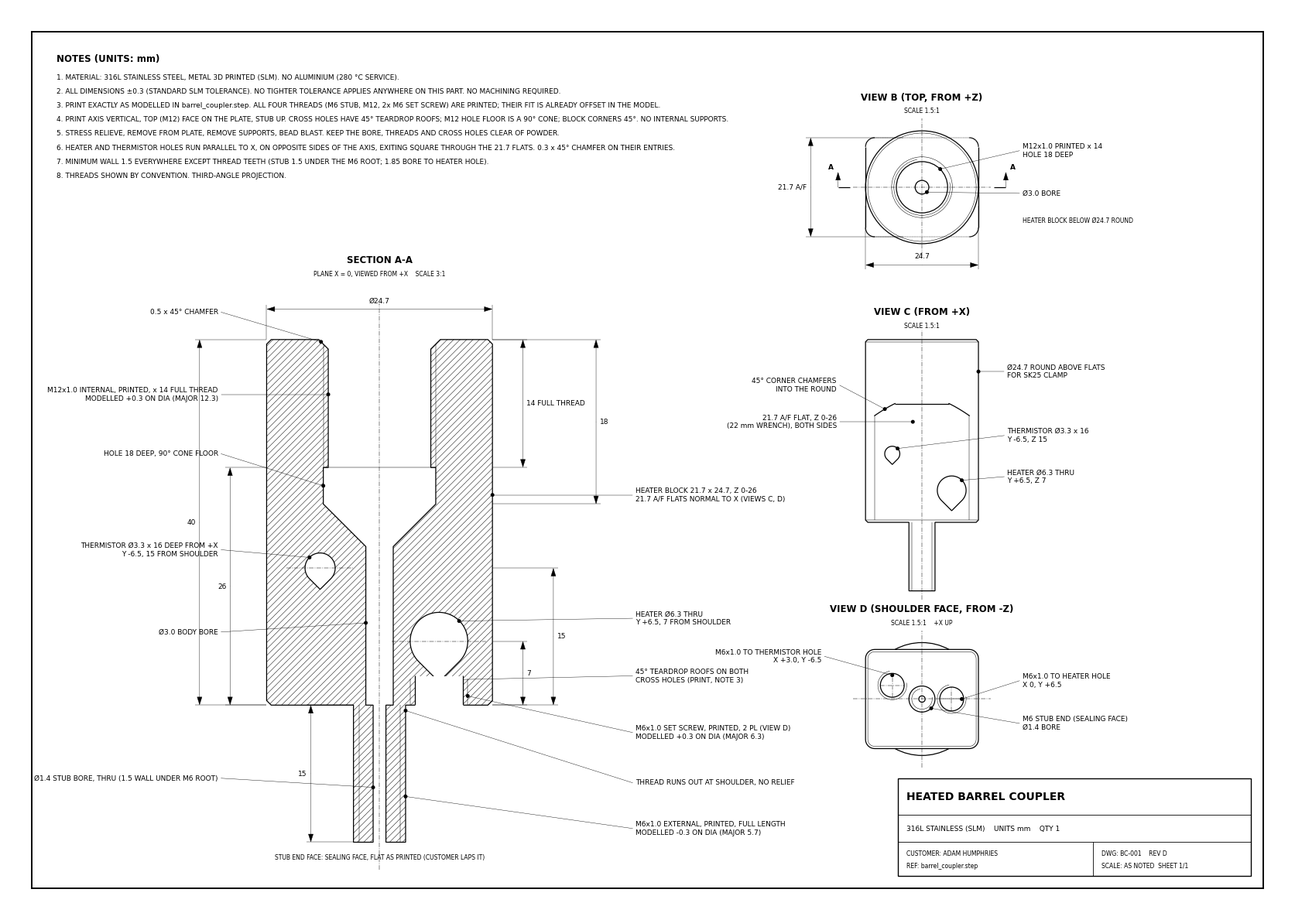

Python code for this plot: (Note: this script raises an exception after producing the figure.)
"""
Drawing BC-001 for the heated barrel coupler (matplotlib). Matches barrel_coupler.py and shop_order.md.

Run:  python make_drawing.py   -> barrel_coupler_drawing.pdf next to this file

Model axes as in barrel_coupler.py: Z is the part axis (shoulder z = 0, top z = 40, stub tip z = -15),
the heater hole runs along X at Y = +6.5, the thermistor hole along X at Y = -6.5, both exiting
through the heater block's wrench flats (normal to X).
Views are third-angle: section A-A and view C look from +X (+Y to the right), view B looks down
from +Z, view D looks up at the shoulder face from -Z.
"""
from math import asin, cos, pi, sin, sqrt
from pathlib import Path

import matplotlib

matplotlib.use("Agg")
import matplotlib.pyplot as plt
from matplotlib.patches import Arc, Circle, Polygon, Rectangle

# ---- geometry (mm), same numbers as barrel_coupler.py (fits already offset for the ±0.3 print) ----
BODY_R, BODY_L, CH = 12.35, 40.0, 0.5
STUB_R, STUB_L = 2.85, 15.0
STUB_MINOR_R = STUB_R - 0.5 * 1.2269
BORE_R, STUB_BORE_R = 1.5, 0.7
M12_MAJOR_R, M12_THREAD, M12_HOLE_DEPTH = 6.15, 14.0, 18.0
M12_MINOR_R = M12_MAJOR_R - 0.5 * 1.0825
FLAT, BLOCK_Z1, BLOCK_R = 10.85, 26.0, 2.0       # heater block: flats at X = ±10.85, Y faces at ±BODY_R, R2 corners
HEATER_R, HEATER_Y, HEATER_Z = 3.15, 6.5, 7.0
THERM_R, THERM_Y, THERM_Z, THERM_DEPTH = 1.65, -6.5, 15.0, 16.0
SET_MAJOR_R = 3.15
SET_MINOR_R = SET_MAJOR_R - 0.5 * 1.0825
THERM_SET_X = 3.0
z_floor = BODY_L - M12_HOLE_DEPTH                 # 22: end of the plain hole below the thread
z_cone = z_floor - (M12_MAJOR_R - BORE_R)         # 90° cone down to the bore
z_thread = BODY_L - M12_THREAD                    # 26
y_round = sqrt(BODY_R ** 2 - FLAT ** 2)           # 5.9: where the flats meet the Ø24.7 round at z = 26


def corner_cone_edge(n=12):
    """Edge where the 45° corner cone (r = BODY_R + 26 - z) cuts the +X flat: (y, z) from the round to the R2 corner."""
    y_end = BODY_R - BLOCK_R
    return [(y, BLOCK_Z1 - (sqrt(FLAT ** 2 + y ** 2) - BODY_R))
            for y in (y_round + (y_end - y_round) * i / n for i in range(n + 1))]

THICK, THIN, DIMW = 0.9, 0.35, 0.3
FS, FS_SMALL, FS_TITLE = 6.5, 5.5, 8.5
plt.rcParams.update({"font.family": "DejaVu Sans", "hatch.linewidth": 0.35, "pdf.fonttype": 42})

fig = plt.figure(figsize=(420 / 25.4, 297 / 25.4))
ax = fig.add_axes([0, 0, 1, 1])
ax.set_xlim(0, 420)
ax.set_ylim(0, 297)
ax.set_aspect("equal")
ax.axis("off")


# ---- drawing helpers ----
def view(x0, y0, s):
    return lambda u, v: (x0 + s * u, y0 + s * v)


def poly(pts, **kw):
    kw.setdefault("lw", THICK)
    kw.setdefault("fill", False)
    ax.add_patch(Polygon(pts, closed=True, joinstyle="miter", **kw))


def line(p, q, lw=THIN, ls="-", color="k", **kw):
    ax.plot([p[0], q[0]], [p[1], q[1]], color=color, lw=lw, ls=ls, solid_capstyle="butt", **kw)


def text(x, y, s, size=FS, ha="left", va="center", **kw):
    ax.text(x, y, s, fontsize=size, ha=ha, va=va, **kw)


def centerline(p, q):
    line(p, q, lw=THIN, ls=(0, (12, 3, 2, 3)))


def arrow(tip, tail):
    ax.annotate("", xy=tip, xytext=tail,
                arrowprops=dict(arrowstyle="-|>,head_length=0.7,head_width=0.22", lw=DIMW, color="k",
                                shrinkA=0, shrinkB=0))


def dim_v(x, y1, y2, label, ext_from=None, side="right"):
    """Vertical dimension at page x between page y1 and y2. ext_from = page x the extension lines start at."""
    if ext_from is not None:
        for y in (y1, y2):
            line((ext_from, y), (x + (1.5 if x > ext_from else -1.5), y), lw=DIMW)
    arrow((x, y1), ((x, (y1 + y2) / 2)))
    arrow((x, y2), ((x, (y1 + y2) / 2)))
    if side == "right":
        text(x + 1.2, (y1 + y2) / 2, label, ha="left")
    else:
        text(x - 1.2, (y1 + y2) / 2, label, ha="right")


def dim_h(y, x1, x2, label, ext_from=None):
    if ext_from is not None:
        for x in (x1, x2):
            line((x, ext_from), (x, y + (1.5 if y > ext_from else -1.5)), lw=DIMW)
    arrow((x1, y), ((x1 + x2) / 2, y))
    arrow((x2, y), ((x1 + x2) / 2, y))
    text((x1 + x2) / 2, y + 1.6, label, ha="center", va="bottom")


def callout(target, at, lines_, ha="left"):
    """Leader from text at `at` to a dot on `target`."""
    ax.plot([at[0], target[0]], [at[1], target[1]], color="k", lw=DIMW)
    ax.add_patch(Circle(target, 0.45, color="k"))
    text(at[0] + (1.0 if ha == "left" else -1.0), at[1], "\n".join(lines_), ha=ha, size=FS, linespacing=1.25)


def teardrop(cx, cy, r, s, P):
    """Circle of radius r with a 45° roof whose point aims toward -Z (the shoulder), in page coords via P."""
    pts = []
    for i in range(0, 61):                       # arc from -45° counter-clockwise round to 225°
        a = (-45 + 270 * i / 60) * pi / 180
        pts.append(P(cx + r * cos(a), cy + r * sin(a)))
    pts.append(P(cx, cy - r * sqrt(2)))
    return pts


def thread_arc(c, r, lw=THIN):
    """Three-quarter thin circle: end-view symbol for a thread."""
    ax.add_patch(Arc(c, 2 * r, 2 * r, theta1=100, theta2=370, lw=lw))


# =====================================================================================
# SECTION A-A (plane X = 0, viewed from +X), scale 3:1
# =====================================================================================
S = 3.0
SX, SY = 122.0, 68.0
P = view(SX, SY, S)

half = [
    (STUB_BORE_R, -STUB_L), (STUB_R, -STUB_L), (STUB_R, 0),
    (BODY_R - CH, 0), (BODY_R, CH),
    (BODY_R, BODY_L - CH), (BODY_R - CH, BODY_L), (M12_MAJOR_R + CH, BODY_L),
    (M12_MINOR_R, BODY_L - CH - (M12_MAJOR_R - M12_MINOR_R)), (M12_MINOR_R, z_thread), (M12_MAJOR_R, z_thread),
    (M12_MAJOR_R, z_floor), (BORE_R, z_cone), (BORE_R, 0), (STUB_BORE_R, 0),
]
for sgn in (1, -1):
    pts = [P(sgn * y, z) for y, z in half]
    poly(pts, fill=False, hatch="////", lw=THICK)

# Holes cut by the section (white over the hatch)
poly(teardrop(HEATER_Y, HEATER_Z, HEATER_R, S, P), facecolor="white", fill=True, edgecolor="k", lw=THICK)
poly(teardrop(THERM_Y, THERM_Z, THERM_R, S, P), facecolor="white", fill=True, edgecolor="k", lw=THICK)
# Heater set screw (lies in the section plane): Ø2.5 tap drill from the shoulder up into the heater hole
set_top = HEATER_Z - HEATER_R * sqrt(2) + 0.6
ax.add_patch(Rectangle(P(HEATER_Y - SET_MINOR_R, 0), 2 * S * SET_MINOR_R, S * set_top,
                       facecolor="white", edgecolor="none", zorder=3))
for sgn in (1, -1):
    line(P(HEATER_Y + sgn * SET_MINOR_R, 0), P(HEATER_Y + sgn * SET_MINOR_R, HEATER_Z - HEATER_R * 1.2), lw=THICK, zorder=4)
    line(P(HEATER_Y + sgn * SET_MAJOR_R, 0), P(HEATER_Y + sgn * SET_MAJOR_R, HEATER_Z - HEATER_R * 1.3), lw=THIN, zorder=4)
line(P(HEATER_Y - SET_MINOR_R, 0), P(HEATER_Y + SET_MINOR_R, 0), lw=THICK, color="white", zorder=4)

# Thread convention lines: M12 major (internal, thin), M6 minor (external, thin)
for sgn in (1, -1):
    line(P(sgn * M12_MAJOR_R, BODY_L - CH), P(sgn * M12_MAJOR_R, z_thread))
    line(P(sgn * STUB_MINOR_R, -STUB_L), P(sgn * STUB_MINOR_R, 0))
line(P(-M12_MAJOR_R, z_thread), P(M12_MAJOR_R, z_thread))          # end of full thread
centerline(P(0, -STUB_L - 3), P(0, BODY_L + 4))
centerline(P(HEATER_Y - HEATER_R - 2, HEATER_Z), P(HEATER_Y + HEATER_R + 2, HEATER_Z))
centerline(P(THERM_Y - THERM_R - 2, THERM_Z), P(THERM_Y + THERM_R + 2, THERM_Z))

text(SX, P(0, BODY_L)[1] + 26, "SECTION A-A", size=FS_TITLE, ha="center", weight="bold")
text(SX, P(0, BODY_L)[1] + 21.5, "PLANE X = 0, VIEWED FROM +X    SCALE 3:1", size=FS_SMALL, ha="center")

# Dimensions
top = P(0, BODY_L)[1]
dim_h(top + 10, P(-BODY_R, 0)[0], P(BODY_R, 0)[0], "Ø24.7", ext_from=top)
xl = P(-BODY_R, 0)[0]
dim_v(xl - 22, P(0, 0)[1], P(0, BODY_L)[1], "40", ext_from=xl, side="left")
dim_v(xl - 12, P(0, 0)[1], P(0, BLOCK_Z1)[1], "26", ext_from=xl, side="left")
dim_v(P(-STUB_R, 0)[0] - 14, P(0, -STUB_L)[1], P(0, 0)[1], "15", ext_from=P(-STUB_R, 0)[0], side="left")
xr = P(BODY_R, 0)[0]
dim_v(xr + 10, P(0, 0)[1], P(0, HEATER_Z)[1], "7", ext_from=xr)
dim_v(xr + 20, P(0, 0)[1], P(0, THERM_Z)[1], "15", ext_from=xr)
dim_v(xr + 10, P(0, z_thread)[1], P(0, BODY_L)[1], "14 FULL THREAD", ext_from=xr)
dim_v(xr + 34, P(0, z_floor)[1], P(0, BODY_L)[1], "18", ext_from=xr)

# Callouts, left
lx = 18
callout(P(-M12_MINOR_R, 34), (lx + 52, P(0, 34)[1]), ["M12x1.0 INTERNAL, PRINTED, x 14 FULL THREAD", "MODELLED +0.3 ON DIA (MAJOR 12.3)"], ha="right")
callout(P(-M12_MAJOR_R, 24), (lx + 52, P(0, 27.5)[1]), ["HOLE 18 DEEP, 90° CONE FLOOR"], ha="right")
callout(P(-(M12_MAJOR_R + 0.25), BODY_L - 0.25), (lx + 52, P(0, 43)[1]), ["0.5 x 45° CHAMFER"], ha="right")
callout(P(THERM_Y - THERM_R * 0.7, THERM_Z + THERM_R * 0.7), (lx + 52, P(0, 17)[1]),
        ["THERMISTOR Ø3.3 x 16 DEEP FROM +X", "Y -6.5, 15 FROM SHOULDER"], ha="right")
callout(P(-BORE_R, 9), (lx + 52, P(0, 8)[1]), ["Ø3.0 BODY BORE"], ha="right")
callout(P(-STUB_BORE_R, -9), (lx + 52, P(0, -8)[1]), ["Ø1.4 STUB BORE, THRU (1.5 WALL UNDER M6 ROOT)"], ha="right")

# Callouts, right
rx = xr + 46
callout(P(BODY_R, 23), (rx, P(0, 23)[1]), ["HEATER BLOCK 21.7 x 24.7, Z 0-26", "21.7 A/F FLATS NORMAL TO X (VIEWS C, D)"])
callout(P(HEATER_Y + HEATER_R * 0.7, HEATER_Z + HEATER_R * 0.7), (rx, P(0, 9.5)[1]),
        ["HEATER Ø6.3 THRU", "Y +6.5, 7 FROM SHOULDER"])
callout(P(HEATER_Y, HEATER_Z - HEATER_R * sqrt(2) + 0.2), (rx, P(0, 3.2)[1]),
        ["45° TEARDROP ROOFS ON BOTH", "CROSS HOLES (PRINT, NOTE 3)"])
callout(P(HEATER_Y + SET_MAJOR_R, 1.0), (rx, P(0, -3.0)[1]),
        ["M6x1.0 SET SCREW, PRINTED, 2 PL (VIEW D)", "MODELLED +0.3 ON DIA (MAJOR 6.3)"])
callout(P(STUB_R, -0.6), (rx, P(0, -8.5)[1]), ["THREAD RUNS OUT AT SHOULDER, NO RELIEF"])
callout(P(STUB_R, -10), (rx, P(0, -13.5)[1]), ["M6x1.0 EXTERNAL, PRINTED, FULL LENGTH", "MODELLED -0.3 ON DIA (MAJOR 5.7)"])
text(SX, P(0, -STUB_L)[1] - 5, "STUB END FACE: SEALING FACE, FLAT AS PRINTED (CUSTOMER LAPS IT)", size=FS_SMALL, ha="center")

# =====================================================================================
# VIEW C (from +X), scale 1.5:1
# =====================================================================================
s2 = 1.5
CX, CY = 300.0, 128.0
Q = view(CX, CY, s2)
outline = [
    (-STUB_R, -STUB_L), (STUB_R, -STUB_L), (STUB_R, 0),
    (BODY_R - CH, 0), (BODY_R, CH),
    (BODY_R, BODY_L - CH), (BODY_R - CH, BODY_L), (-(BODY_R - CH), BODY_L), (-BODY_R, BODY_L - CH),
    (-BODY_R, CH), (-(BODY_R - CH), 0), (-STUB_R, 0),
]
poly([Q(y, z) for y, z in outline])
for z in (CH, BODY_L - CH):
    line(Q(-BODY_R, z), Q(BODY_R, z))
line(Q(-y_round, BLOCK_Z1), Q(y_round, BLOCK_Z1), lw=THICK)                  # top of the flat, under the round
edge = corner_cone_edge()
for sgn in (1, -1):
    line(Q(sgn * STUB_MINOR_R, -STUB_L), Q(sgn * STUB_MINOR_R, 0))
    ax.plot(*zip(*[Q(sgn * y, z) for y, z in edge]), color="k", lw=THICK)     # 45° corner chamfers
    line(Q(sgn * (BODY_R - BLOCK_R), CH), Q(sgn * (BODY_R - BLOCK_R), edge[-1][1]))  # R2 corner tangent
poly(teardrop(HEATER_Y, HEATER_Z, HEATER_R, s2, Q))
poly(teardrop(THERM_Y, THERM_Z, THERM_R, s2, Q))
centerline(Q(0, -STUB_L - 2), Q(0, BODY_L + 2))
text(CX, Q(0, BODY_L)[1] + 9, "VIEW C (FROM +X)", size=FS_TITLE, ha="center", weight="bold")
text(CX, Q(0, BODY_L)[1] + 4.5, "SCALE 1.5:1", size=FS_SMALL, ha="center")
callout(Q(HEATER_Y + HEATER_R * 0.7, HEATER_Z + HEATER_R * 0.7), (CX + 27, Q(0, 10)[1]), ["HEATER Ø6.3 THRU", "Y +6.5, Z 7"])
callout(Q(THERM_Y + THERM_R * 0.7, THERM_Z + THERM_R * 0.7), (CX + 27, Q(0, 19)[1]), ["THERMISTOR Ø3.3 x 16", "Y -6.5, Z 15"])
callout(Q(BODY_R, 33), (CX + 27, Q(0, 33)[1]), ["Ø24.7 ROUND ABOVE FLATS", "FOR SK25 CLAMP"])
callout(Q(-2.0, 22.0), (CX - 27, Q(0, 22)[1]), ["21.7 A/F FLAT, Z 0-26", "(22 mm WRENCH), BOTH SIDES"], ha="right")
callout(Q(-edge[6][0], edge[6][1]), (CX - 27, Q(0, 30)[1]), ["45° CORNER CHAMFERS", "INTO THE ROUND"], ha="right")

# =====================================================================================
# VIEW B (top, from +Z), scale 1.5:1. Page right = +Y, page up = -X (third angle, above view C)
# =====================================================================================
BX, BY = 300.0, 238.0
c = (BX, BY)
ax.add_patch(Circle(c, s2 * BODY_R, fill=False, lw=THICK))
ax.add_patch(Circle(c, s2 * (BODY_R - CH), fill=False, lw=THIN))
ax.add_patch(Circle(c, s2 * (M12_MAJOR_R + CH), fill=False, lw=THIN))
ax.add_patch(Circle(c, s2 * M12_MINOR_R, fill=False, lw=THICK))
thread_arc(c, s2 * M12_MAJOR_R)
ax.add_patch(Circle(c, s2 * BORE_R, fill=False, lw=THICK))


def block_outline(inset=0.0, n=8):
    """Heater block footprint (x, y): 21.7 x 24.7, R2 corners, counter-clockwise; optionally inset."""
    pts, r = [], BLOCK_R - inset
    for cx, cy, a0 in ((FLAT - BLOCK_R, BODY_R - BLOCK_R, 0), (-(FLAT - BLOCK_R), BODY_R - BLOCK_R, 90),
                       (-(FLAT - BLOCK_R), -(BODY_R - BLOCK_R), 180), (FLAT - BLOCK_R, -(BODY_R - BLOCK_R), 270)):
        pts += [(cx + r * cos((a0 + 90 * i / n) * pi / 180), cy + r * sin((a0 + 90 * i / n) * pi / 180))
                for i in range(n + 1)]
    return pts + pts[:1]


# Block below the round: the corners outside Ø24.7 are seen (on the 45° chamfers), the rest is hidden.
# Page right = +Y, page up = -X.
blk = block_outline()
for (x0, y0), (x1, y1) in zip(blk, blk[1:]):
    hidden = sqrt(((x0 + x1) / 2) ** 2 + ((y0 + y1) / 2) ** 2) < BODY_R - 0.05
    line((BX + s2 * y0, BY - s2 * x0), (BX + s2 * y1, BY - s2 * x1),
         lw=THIN if hidden else THICK, ls=(0, (3, 1.5)) if hidden else "-")
centerline((BX - s2 * BODY_R - 4, BY), (BX + s2 * BODY_R + 4, BY))
centerline((BX, BY - s2 * BODY_R - 4), (BX, BY + s2 * BODY_R + 4))
dim_h(BY - s2 * BODY_R - 7, BX - s2 * BODY_R, BX + s2 * BODY_R, "24.7", ext_from=BY - s2 * 4)
dim_v(BX - s2 * BODY_R - 18, BY - s2 * FLAT, BY + s2 * FLAT, "21.7 A/F", ext_from=BX - s2 * 4, side="left")
# Section A-A cut line (plane X = 0 is the horizontal centre line here; arrows look toward -X = page up)
for sgn in (1, -1):
    xe = BX + sgn * (s2 * BODY_R + 9)
    line((xe - sgn * 4, BY), (xe, BY), lw=THICK)
    arrow((xe, BY + 5), (xe, BY))
    text(xe + sgn * 1.5, BY + 6.5, "A", size=FS, ha="left" if sgn > 0 else "right", weight="bold")
text(BX, BY + s2 * BODY_R + 11, "VIEW B (TOP, FROM +Z)", size=FS_TITLE, ha="center", weight="bold")
text(BX, BY + s2 * BODY_R + 6.5, "SCALE 1.5:1", size=FS_SMALL, ha="center")
callout((BX + s2 * M12_MINOR_R * 0.71, BY + s2 * M12_MINOR_R * 0.71), (BX + 32, BY + 12), ["M12x1.0 PRINTED x 14", "HOLE 18 DEEP"])
callout((BX + s2 * BORE_R * 0.71, BY - s2 * BORE_R * 0.71), (BX + 32, BY - 2), ["Ø3.0 BORE"])
text(BX + 33, BY - 11, "HEATER BLOCK BELOW Ø24.7 ROUND", size=FS_SMALL)

# =====================================================================================
# VIEW D (shoulder face, from -Z), scale 1.5:1. Page right = +Y, page up = +X (below view C)
# =====================================================================================
DX, DY = 300.0, 70.0
d = (DX, DY)
R = lambda x, y: (DX + s2 * y, DY + s2 * x)
poly([R(x, y) for x, y in blk], lw=THICK)                       # shoulder face (block footprint)
poly([R(x, y) for x, y in block_outline(inset=CH)], lw=THIN)    # inner edge of the 0.5 shoulder chamfer
a_flat = 180 / pi * asin(FLAT / BODY_R)
for a0 in (a_flat, 180 + a_flat):                                # Ø24.7 round showing past the flats (+X up)
    ax.add_patch(Arc(d, 2 * s2 * BODY_R, 2 * s2 * BODY_R, theta1=a0, theta2=a0 + 180 - 2 * a_flat, lw=THICK))
ax.add_patch(Circle(d, s2 * STUB_R, fill=False, lw=THICK))
thread_arc(d, s2 * STUB_MINOR_R)
ax.add_patch(Circle(d, s2 * STUB_BORE_R, fill=False, lw=THICK))
for (x, y) in ((0.0, HEATER_Y), (THERM_SET_X, THERM_Y)):
    ax.add_patch(Circle(R(x, y), s2 * SET_MINOR_R, fill=False, lw=THICK))
    thread_arc(R(x, y), s2 * SET_MAJOR_R)
    centerline((R(x, y)[0] - 4, R(x, y)[1]), (R(x, y)[0] + 4, R(x, y)[1]))
    centerline((R(x, y)[0], R(x, y)[1] - 4), (R(x, y)[0], R(x, y)[1] + 4))
centerline((DX - s2 * BODY_R - 4, DY), (DX + s2 * BODY_R + 4, DY))
centerline((DX, DY - s2 * BODY_R - 4), (DX, DY + s2 * BODY_R + 4))
text(DX, DY + s2 * BODY_R + 11, "VIEW D (SHOULDER FACE, FROM -Z)", size=FS_TITLE, ha="center", weight="bold")
text(DX, DY + s2 * BODY_R + 6.5, "SCALE 1.5:1    +X UP", size=FS_SMALL, ha="center")
callout(R(0.0, HEATER_Y + SET_MAJOR_R * 0.7), (DX + 32, DY + 6),
        ["M6x1.0 TO HEATER HOLE", "X 0, Y +6.5"])
callout(R(THERM_SET_X + SET_MAJOR_R * 0.7, THERM_Y), (DX - 32, DY + 14),
        ["M6x1.0 TO THERMISTOR HOLE", "X +%.1f, Y -6.5" % THERM_SET_X], ha="right")
callout(R(-STUB_R * 0.71, STUB_R * 0.71), (DX + 32, DY - 8), ["M6 STUB END (SEALING FACE)", "Ø1.4 BORE"])

# =====================================================================================
# Notes, title block, border
# =====================================================================================
notes = [  # what JLC3D is asked to hold: print as modelled, ±0.3, nothing finer
    "1. MATERIAL: 316L STAINLESS STEEL, METAL 3D PRINTED (SLM). NO ALUMINIUM (280 °C SERVICE).",
    "2. ALL DIMENSIONS ±0.3 (STANDARD SLM TOLERANCE). NO TIGHTER TOLERANCE APPLIES ANYWHERE ON THIS PART. NO MACHINING REQUIRED.",
    "3. PRINT EXACTLY AS MODELLED IN barrel_coupler.step. ALL FOUR THREADS (M6 STUB, M12, 2x M6 SET SCREW) ARE PRINTED; THEIR FIT IS ALREADY OFFSET IN THE MODEL.",
    "4. PRINT AXIS VERTICAL, TOP (M12) FACE ON THE PLATE, STUB UP. CROSS HOLES HAVE 45° TEARDROP ROOFS; M12 HOLE FLOOR IS A 90° CONE; BLOCK CORNERS 45°. NO INTERNAL SUPPORTS.",
    "5. STRESS RELIEVE, REMOVE FROM PLATE, REMOVE SUPPORTS, BEAD BLAST. KEEP THE BORE, THREADS AND CROSS HOLES CLEAR OF POWDER.",
    "6. HEATER AND THERMISTOR HOLES RUN PARALLEL TO X, ON OPPOSITE SIDES OF THE AXIS, EXITING SQUARE THROUGH THE 21.7 FLATS. 0.3 x 45° CHAMFER ON THEIR ENTRIES.",
    "7. MINIMUM WALL 1.5 EVERYWHERE EXCEPT THREAD TEETH (STUB 1.5 UNDER THE M6 ROOT; 1.85 BORE TO HEATER HOLE).",
    "8. THREADS SHOWN BY CONVENTION. THIRD-ANGLE PROJECTION.",
]
text(16, 280, "NOTES (UNITS: mm)", size=FS_TITLE, weight="bold")
for i, n in enumerate(notes):
    text(16, 274 - i * 4.6, n, size=FS)

ax.add_patch(Rectangle((8, 8), 404, 281, fill=False, lw=1.4))
tb_x, tb_y, tb_w = 292, 12, 116
ax.add_patch(Rectangle((tb_x, tb_y), tb_w, 32, fill=False, lw=1.0))
line((tb_x, tb_y + 20), (tb_x + tb_w, tb_y + 20), lw=0.6)
line((tb_x, tb_y + 11), (tb_x + tb_w, tb_y + 11), lw=0.6)
line((tb_x + 64, tb_y), (tb_x + 64, tb_y + 11), lw=0.6)
text(tb_x + 3, tb_y + 26, "HEATED BARREL COUPLER", size=10, weight="bold")
text(tb_x + 3, tb_y + 15.5, "316L STAINLESS (SLM)    UNITS mm    QTY 1", size=FS)
text(tb_x + 3, tb_y + 7.3, "CUSTOMER: ADAM HUMPHRIES", size=FS_SMALL)
text(tb_x + 3, tb_y + 3.3, "REF: barrel_coupler.step", size=FS_SMALL)
text(tb_x + 67, tb_y + 7.3, "DWG: BC-001    REV D", size=FS_SMALL)
text(tb_x + 67, tb_y + 3.3, "SCALE: AS NOTED  SHEET 1/1", size=FS_SMALL)

out = Path(__file__).with_name("barrel_coupler_drawing.pdf")
fig.savefig(out, metadata={"Title": "BC-001 Heated Barrel Coupler", "Creator": "make_drawing.py"})
print("wrote", out)
